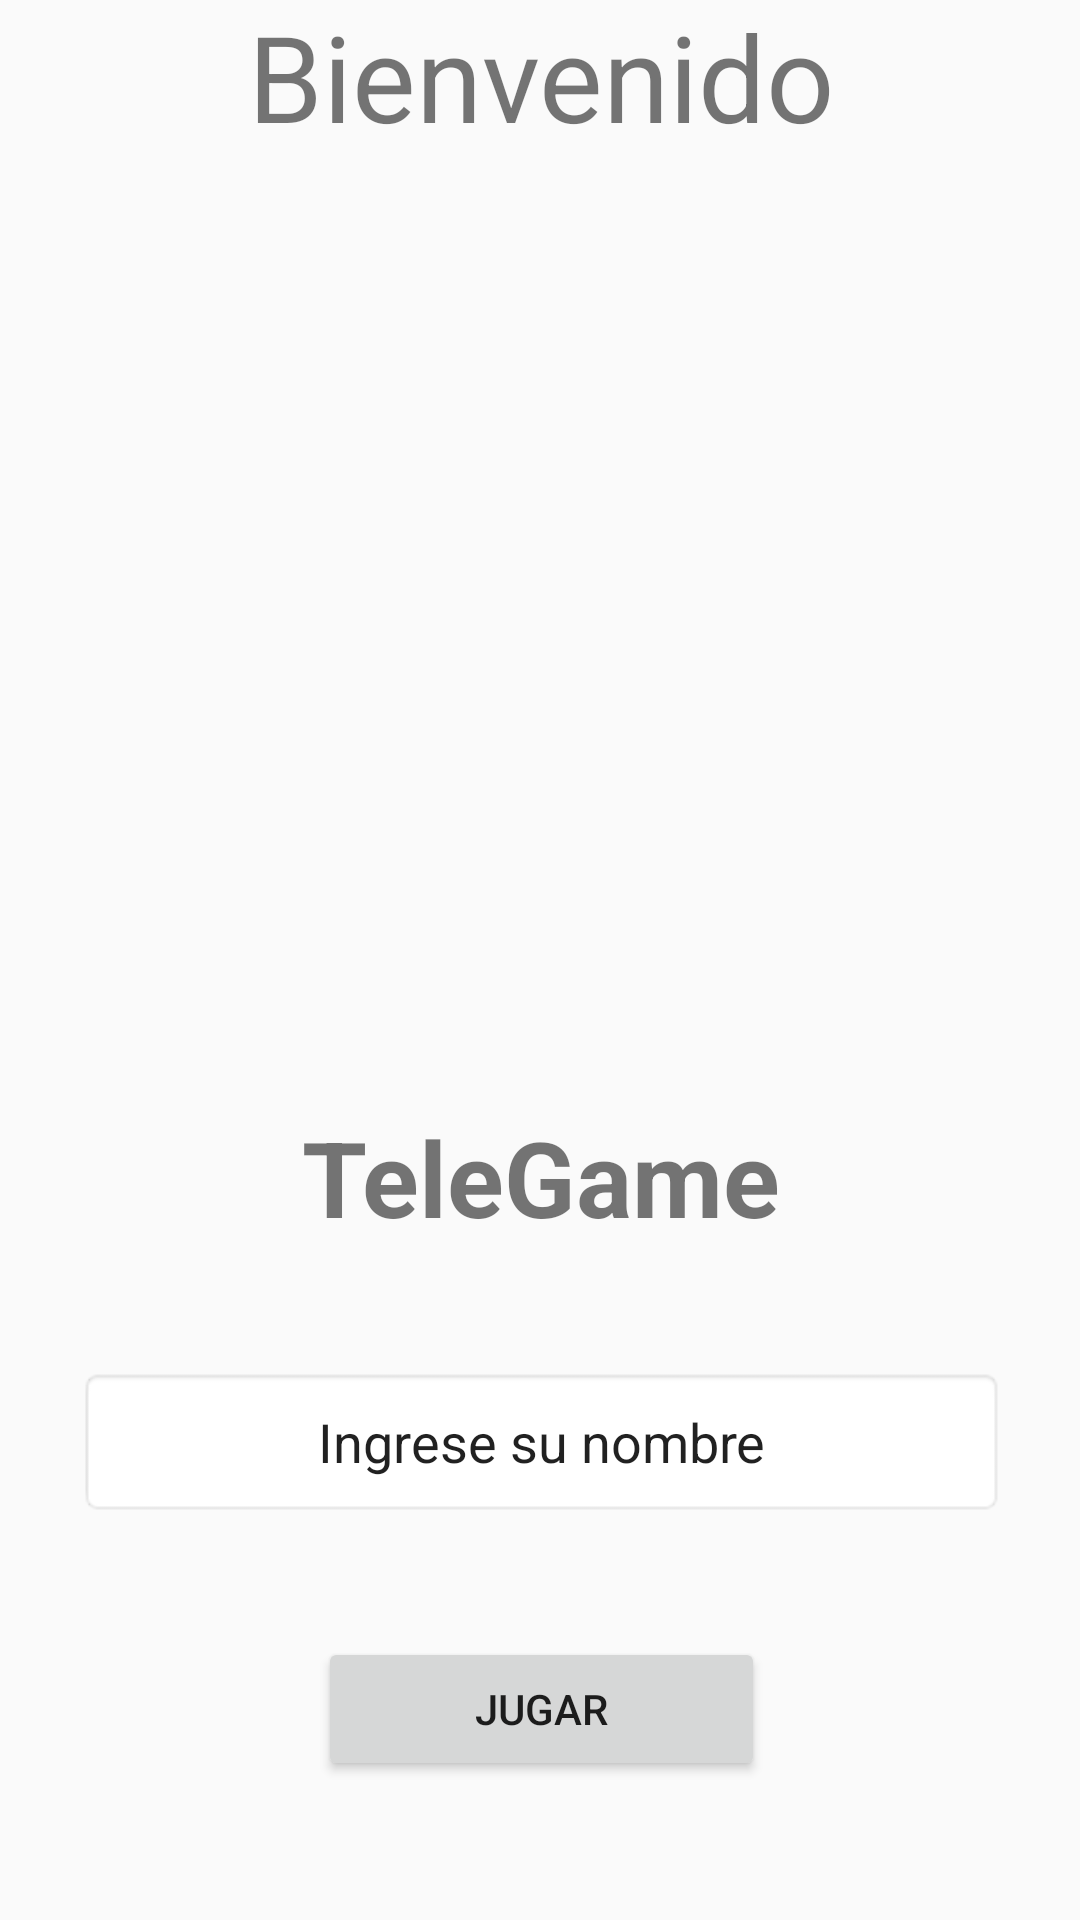

Produce the Android XML layout that renders to this screen, including the resource entries it uses.
<!-- AndroidManifest.xml: activity theme Theme.AppCompat.Light.NoActionBar -->
<!-- res/layout/activity_main.xml -->
<?xml version="1.0" encoding="utf-8"?>
<androidx.constraintlayout.widget.ConstraintLayout xmlns:android="http://schemas.android.com/apk/res/android"
    xmlns:app="http://schemas.android.com/apk/res-auto"
    xmlns:tools="http://schemas.android.com/tools"
    android:id="@+id/main"
    android:layout_width="match_parent"
    android:layout_height="match_parent"
    tools:context=".MainActivity">

    <LinearLayout
        android:id="@+id/linearLayout"
        android:layout_width="409dp"
        android:layout_height="wrap_content"
        android:orientation="vertical"
        app:layout_constraintBottom_toTopOf="@+id/linearLayout2"
        app:layout_constraintEnd_toEndOf="parent"
        app:layout_constraintStart_toStartOf="parent"
        app:layout_constraintTop_toTopOf="parent">

        <TextView
            android:id="@+id/tituloPrincipal"
            android:layout_width="match_parent"
            android:layout_height="wrap_content"
            android:gravity="center"
            android:text="@string/tituloPrincipal"
            android:textSize="20sp" />
    </LinearLayout>

    <LinearLayout
        android:id="@+id/linearLayout2"
        android:layout_width="409dp"
        android:layout_height="710dp"
        android:orientation="vertical"
        app:layout_constraintBottom_toBottomOf="parent"
        app:layout_constraintEnd_toEndOf="parent"
        app:layout_constraintStart_toStartOf="parent"
        app:layout_constraintTop_toBottomOf="@+id/linearLayout">

        <TextView
            android:id="@+id/textView2"
            android:layout_width="match_parent"
            android:layout_height="wrap_content"
            android:gravity="center"
            android:padding="20dp"
            android:text="@string/bienvenido"
            android:textSize="40sp" />

        <ImageView
            android:id="@+id/imageView"
            android:layout_width="match_parent"
            android:layout_height="297dp"
            android:paddingHorizontal="100dp"
            app:srcCompat="@drawable/antenna_logo" />

        <TextView
            android:id="@+id/textView3"
            android:layout_width="match_parent"
            android:layout_height="wrap_content"
            android:gravity="center"
            android:text="@string/titulo"
            android:textSize="35sp"
            android:textStyle="bold" />

        <EditText
            android:id="@+id/editTextText"
            android:layout_width="match_parent"
            android:layout_height="50dp"
            android:layout_marginHorizontal="50sp"
            android:layout_marginVertical="40sp"
            android:background="@android:drawable/editbox_background"
            android:ems="10"
            android:gravity="center"
            android:inputType="text"
            android:text="@string/inputNombre" />

        <Button
            android:id="@+id/button"
            android:layout_width="match_parent"
            android:layout_height="wrap_content"
            android:layout_marginHorizontal="130sp"
            android:text="@string/botonJugar" />

    </LinearLayout>

</androidx.constraintlayout.widget.ConstraintLayout>
<!-- resources referenced by this layout -->
<resources>
  <!-- drawable antenna_logo: png bitmap (drawable, 31058 bytes) -->
  <string name="bienvenido">Bienvenido</string>
  <string name="botonJugar">Jugar</string>
  <string name="inputNombre">Ingrese su nombre</string>
  <string name="titulo">TeleGame</string>
  <string name="tituloPrincipal">APPSIoT - Lab 2</string>
</resources>
